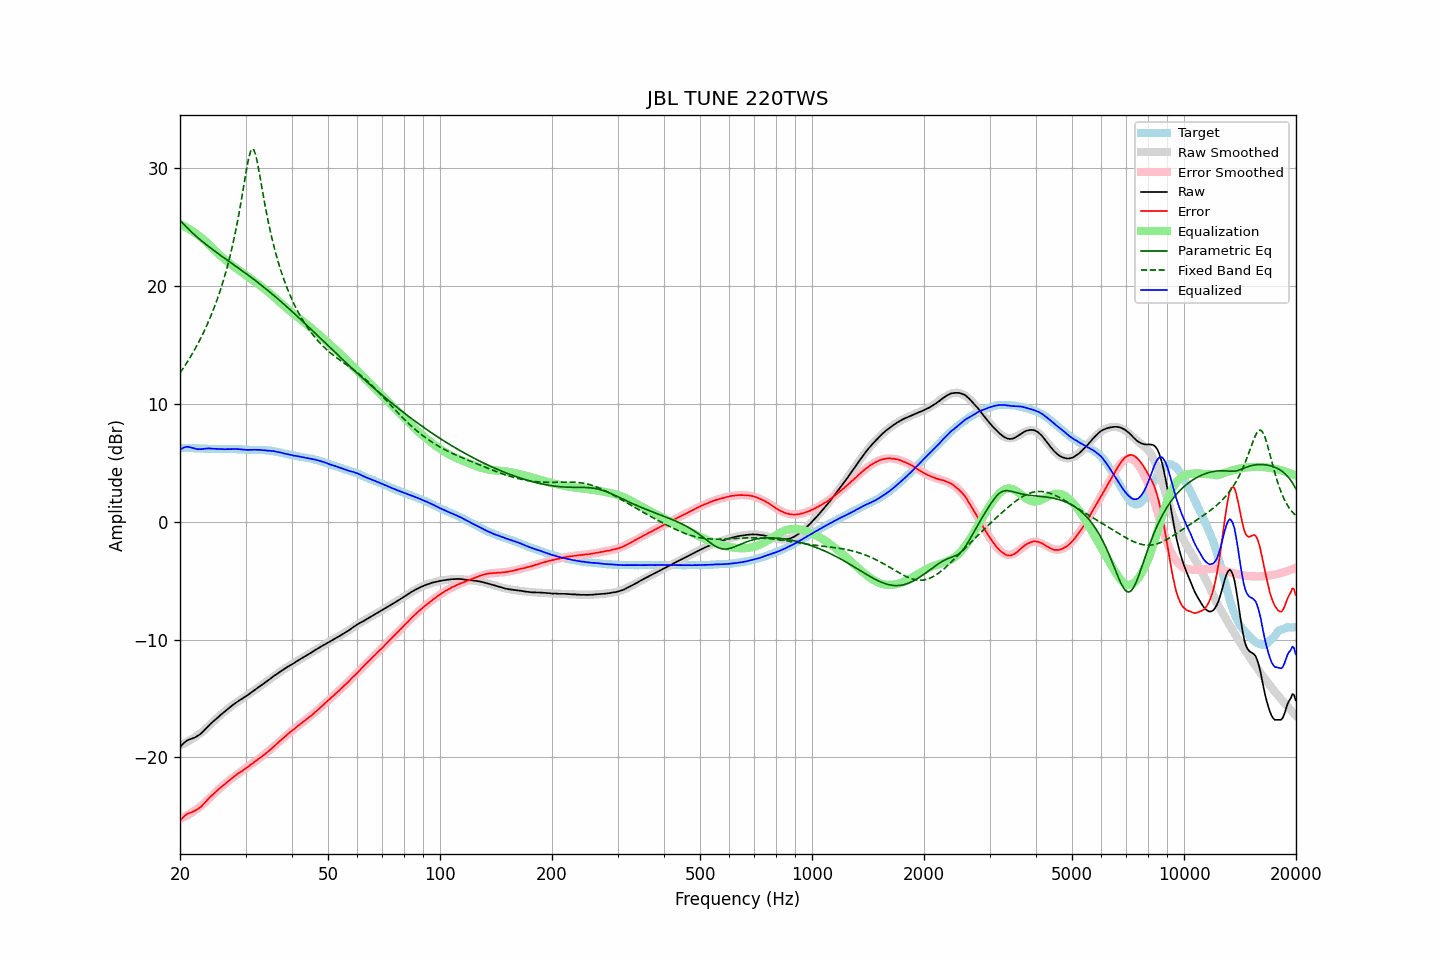

Source data for this figure (header and first rows):
frequency, raw, error, smoothed, error_smoothed, equalization, parametric_eq, fixed_band_eq, equalized_raw, equalized_smoothed, target
20.00, -19.13, -25.37, -18.97, -25.21, 25.21, 25.57, 12.61, 6.08, 6.24, 6.24
20.20, -18.97, -25.21, -18.91, -25.15, 25.15, 25.42, 12.81, 6.18, 6.24, 6.24
20.40, -18.83, -25.07, -18.85, -25.09, 25.09, 25.27, 13.01, 6.26, 6.24, 6.24
20.61, -18.70, -24.95, -18.78, -25.02, 25.02, 25.13, 13.22, 6.32, 6.24, 6.24
20.81, -18.60, -24.83, -18.71, -24.95, 24.95, 24.99, 13.43, 6.35, 6.24, 6.23
21.02, -18.52, -24.75, -18.64, -24.87, 24.87, 24.85, 13.64, 6.35, 6.24, 6.23
21.23, -18.47, -24.70, -18.56, -24.79, 24.79, 24.72, 13.87, 6.32, 6.23, 6.23
21.44, -18.42, -24.66, -18.47, -24.70, 24.70, 24.59, 14.10, 6.28, 6.23, 6.24
21.66, -18.37, -24.60, -18.39, -24.62, 24.62, 24.46, 14.33, 6.24, 6.23, 6.23
21.87, -18.31, -24.54, -18.30, -24.52, 24.52, 24.34, 14.57, 6.21, 6.22, 6.23
22.09, -18.25, -24.47, -18.20, -24.43, 24.43, 24.22, 14.82, 6.17, 6.22, 6.22
22.31, -18.17, -24.39, -18.11, -24.32, 24.32, 24.10, 15.07, 6.15, 6.22, 6.22
22.54, -18.08, -24.30, -18.02, -24.23, 24.23, 23.98, 15.33, 6.15, 6.21, 6.21
22.76, -17.98, -24.19, -17.92, -24.13, 24.13, 23.87, 15.60, 6.15, 6.21, 6.21
22.99, -17.85, -24.05, -17.81, -24.02, 24.02, 23.75, 15.87, 6.16, 6.20, 6.20
23.22, -17.71, -23.90, -17.70, -23.90, 23.90, 23.64, 16.16, 6.18, 6.20, 6.19
23.45, -17.57, -23.76, -17.58, -23.77, 23.77, 23.53, 16.45, 6.20, 6.19, 6.19
23.69, -17.42, -23.61, -17.45, -23.63, 23.63, 23.42, 16.75, 6.21, 6.18, 6.18
23.92, -17.28, -23.45, -17.32, -23.50, 23.50, 23.32, 17.06, 6.22, 6.18, 6.17
24.16, -17.15, -23.32, -17.18, -23.36, 23.36, 23.21, 17.39, 6.21, 6.17, 6.17
24.40, -17.03, -23.20, -17.05, -23.22, 23.22, 23.11, 17.72, 6.19, 6.17, 6.17
24.65, -16.90, -23.07, -16.92, -23.09, 23.09, 23.01, 18.07, 6.18, 6.17, 6.17
24.89, -16.78, -22.95, -16.79, -22.95, 22.95, 22.91, 18.43, 6.17, 6.16, 6.17
25.14, -16.66, -22.82, -16.66, -22.83, 22.83, 22.81, 18.80, 6.17, 6.16, 6.16
25.39, -16.54, -22.69, -16.54, -22.70, 22.70, 22.71, 19.19, 6.16, 6.16, 6.15
25.65, -16.42, -22.57, -16.42, -22.58, 22.58, 22.61, 19.60, 6.16, 6.16, 6.15
25.91, -16.31, -22.47, -16.31, -22.46, 22.46, 22.51, 20.02, 6.15, 6.16, 6.15
26.16, -16.20, -22.36, -16.19, -22.35, 22.35, 22.41, 20.46, 6.15, 6.16, 6.16
26.43, -16.09, -22.26, -16.08, -22.24, 22.24, 22.32, 20.93, 6.14, 6.16, 6.16
26.69, -15.97, -22.13, -15.97, -22.12, 22.12, 22.22, 21.41, 6.15, 6.16, 6.16
26.96, -15.86, -22.01, -15.86, -22.01, 22.01, 22.12, 21.92, 6.15, 6.16, 6.15
27.23, -15.75, -21.90, -15.75, -21.90, 21.90, 22.02, 22.46, 6.15, 6.15, 6.15
27.50, -15.64, -21.79, -15.65, -21.80, 21.80, 21.93, 23.02, 6.16, 6.15, 6.15
27.77, -15.53, -21.69, -15.55, -21.70, 21.70, 21.83, 23.62, 6.17, 6.15, 6.16
28.05, -15.43, -21.58, -15.45, -21.59, 21.59, 21.73, 24.25, 6.16, 6.15, 6.15
28.33, -15.33, -21.47, -15.35, -21.49, 21.49, 21.64, 24.92, 6.16, 6.14, 6.14
28.62, -15.24, -21.38, -15.26, -21.39, 21.39, 21.54, 25.62, 6.15, 6.14, 6.13
28.90, -15.15, -21.29, -15.16, -21.29, 21.29, 21.44, 26.36, 6.14, 6.13, 6.14
29.19, -15.07, -21.20, -15.07, -21.20, 21.20, 21.35, 27.14, 6.12, 6.13, 6.13
29.48, -14.99, -21.11, -14.98, -21.10, 21.10, 21.25, 27.95, 6.11, 6.12, 6.12
29.78, -14.89, -21.00, -14.89, -21.00, 21.00, 21.15, 28.77, 6.11, 6.12, 6.11
30.08, -14.81, -20.92, -14.79, -20.91, 20.91, 21.05, 29.58, 6.09, 6.11, 6.11
30.38, -14.72, -20.82, -14.70, -20.81, 20.81, 20.95, 30.34, 6.09, 6.11, 6.10
30.68, -14.62, -20.71, -14.61, -20.71, 20.71, 20.85, 30.99, 6.09, 6.10, 6.09
30.99, -14.52, -20.61, -14.52, -20.62, 20.62, 20.75, 31.44, 6.09, 6.10, 6.09
31.30, -14.42, -20.51, -14.42, -20.52, 20.52, 20.64, 31.63, 6.10, 6.10, 6.09
31.61, -14.32, -20.41, -14.33, -20.42, 20.42, 20.54, 31.52, 6.10, 6.09, 6.09
31.93, -14.22, -20.31, -14.23, -20.32, 20.32, 20.44, 31.14, 6.10, 6.09, 6.08
32.24, -14.12, -20.21, -14.13, -20.22, 20.22, 20.33, 30.56, 6.10, 6.09, 6.09
32.57, -14.02, -20.10, -14.03, -20.12, 20.12, 20.23, 29.84, 6.09, 6.08, 6.08
32.89, -13.93, -20.01, -13.93, -20.01, 20.01, 20.12, 29.07, 6.08, 6.08, 6.08
33.22, -13.83, -19.91, -13.83, -19.91, 19.91, 20.01, 28.28, 6.08, 6.07, 6.08
33.55, -13.74, -19.81, -13.73, -19.80, 19.80, 19.90, 27.51, 6.06, 6.07, 6.07
33.89, -13.64, -19.70, -13.63, -19.69, 19.69, 19.79, 26.76, 6.05, 6.06, 6.06
34.23, -13.54, -19.58, -13.53, -19.58, 19.58, 19.68, 26.05, 6.04, 6.05, 6.04
34.57, -13.44, -19.48, -13.43, -19.47, 19.47, 19.57, 25.38, 6.03, 6.03, 6.04
34.92, -13.34, -19.36, -13.34, -19.35, 19.35, 19.46, 24.74, 6.01, 6.02, 6.02
35.27, -13.23, -19.25, -13.24, -19.24, 19.24, 19.35, 24.14, 6.00, 6.00, 6.01
35.62, -13.13, -19.11, -13.14, -19.12, 19.12, 19.23, 23.58, 5.99, 5.98, 5.98
35.97, -13.04, -19.00, -13.04, -19.00, 19.00, 19.12, 23.05, 5.96, 5.95, 5.96
... 635 more rows
